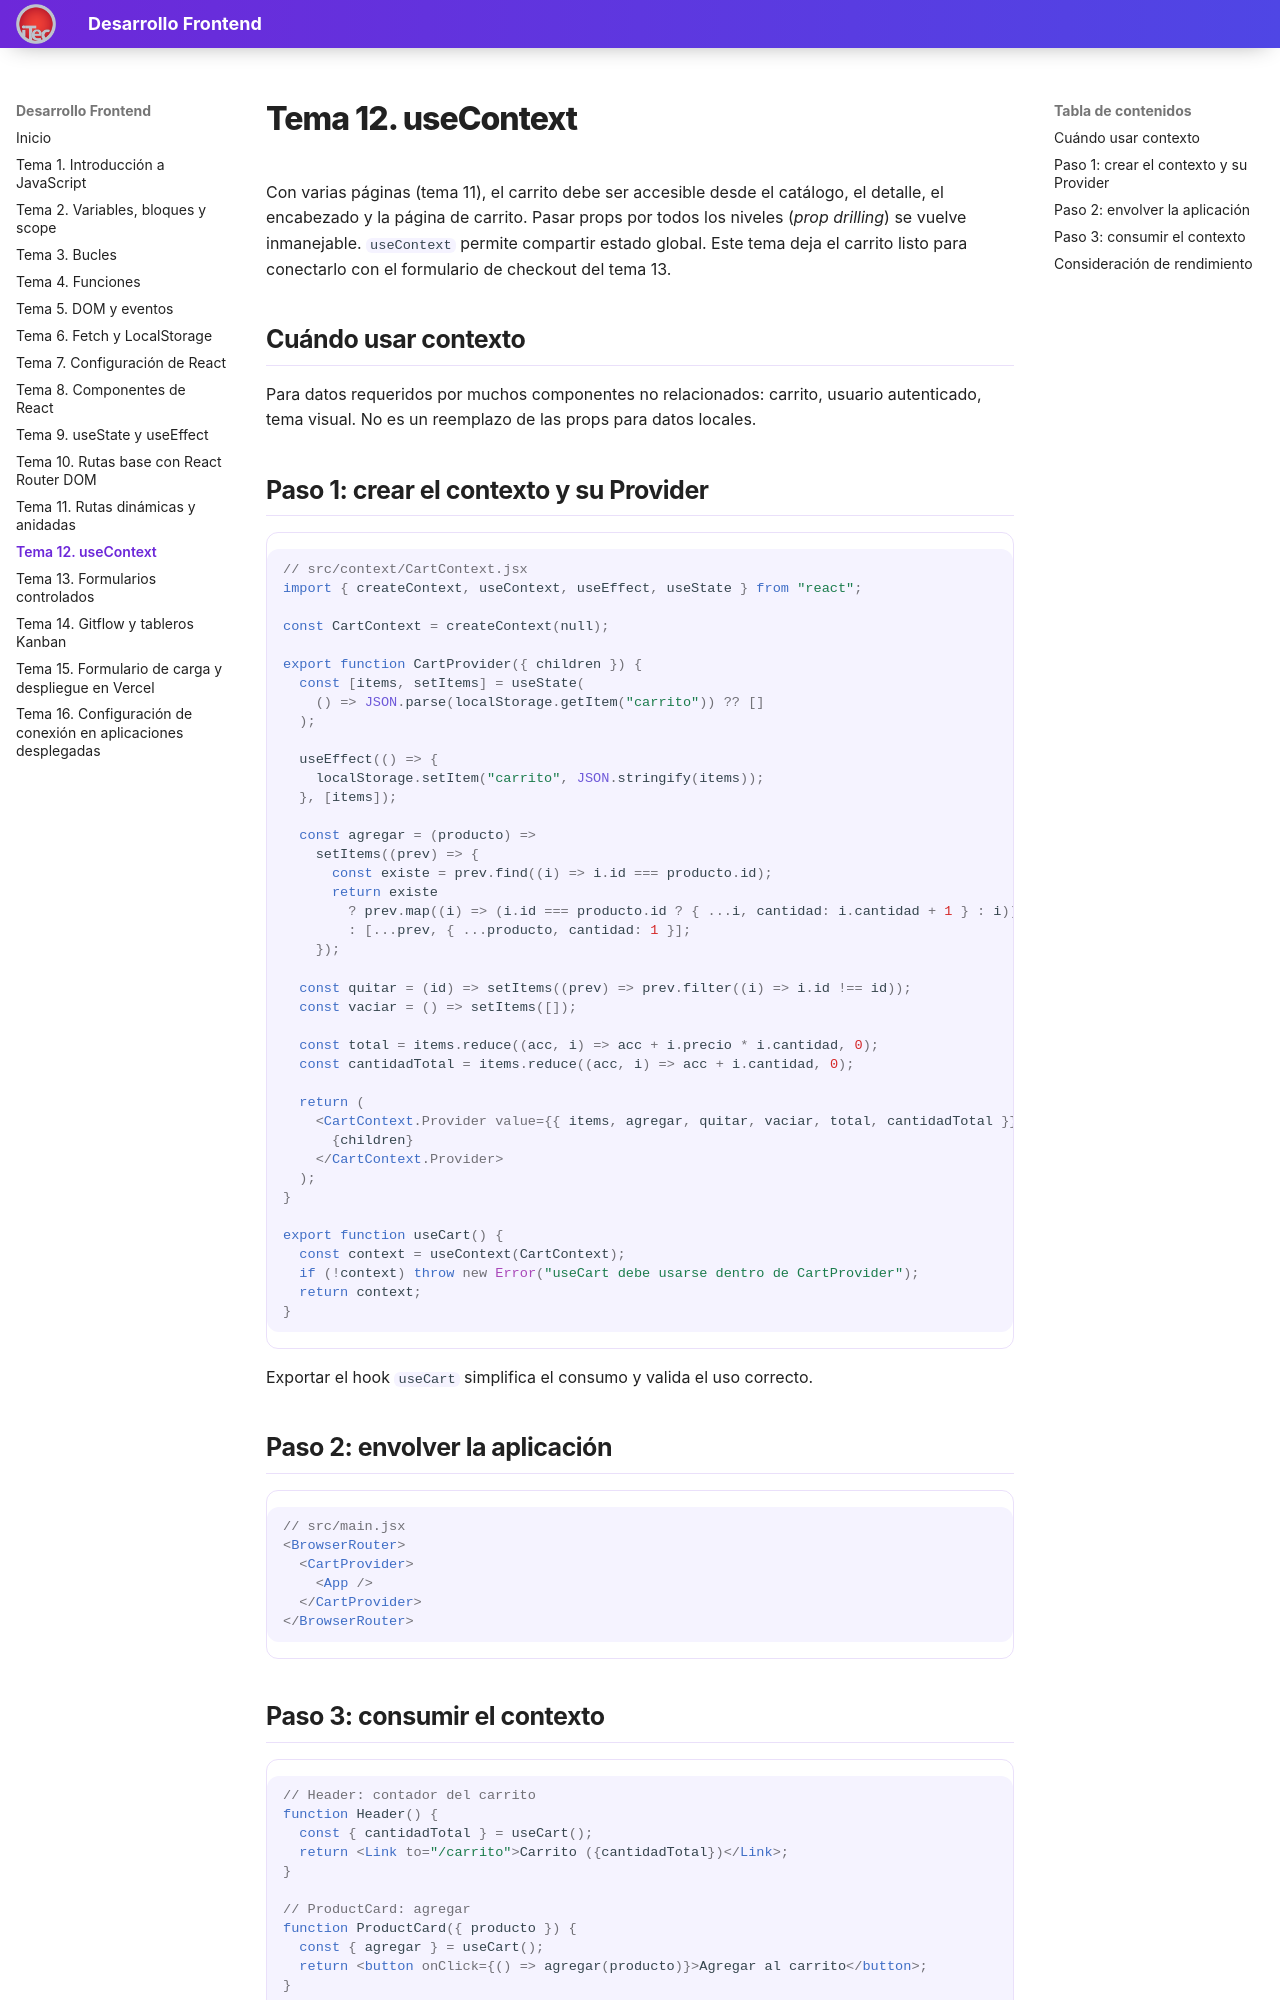

repository: valentinoarballo/documentacion-segundo · page: tema12/index.html · generator: mkdocs

# Tema 12. useContext

Con varias páginas (tema 11), el carrito debe ser accesible desde el catálogo, el detalle, el encabezado y la página de carrito. Pasar props por todos los niveles (*prop drilling*) se vuelve inmanejable. `useContext` permite compartir estado global. Este tema deja el carrito listo para conectarlo con el formulario de checkout del tema 13.

## Cuándo usar contexto

Para datos requeridos por muchos componentes no relacionados: carrito, usuario autenticado, tema visual. No es un reemplazo de las props para datos locales.

## Paso 1: crear el contexto y su Provider

```jsx
// src/context/CartContext.jsx
import { createContext, useContext, useEffect, useState } from "react";

const CartContext = createContext(null);

export function CartProvider({ children }) {
  const [items, setItems] = useState(
    () => JSON.parse(localStorage.getItem("carrito")) ?? []
  );

  useEffect(() => {
    localStorage.setItem("carrito", JSON.stringify(items));
  }, [items]);

  const agregar = (producto) =>
    setItems((prev) => {
      const existe = prev.find((i) => i.id === producto.id);
      return existe
        ? prev.map((i) => (i.id === producto.id ? { ...i, cantidad: i.cantidad + 1 } : i))
        : [...prev, { ...producto, cantidad: 1 }];
    });

  const quitar = (id) => setItems((prev) => prev.filter((i) => i.id !== id));
  const vaciar = () => setItems([]);

  const total = items.reduce((acc, i) => acc + i.precio * i.cantidad, 0);
  const cantidadTotal = items.reduce((acc, i) => acc + i.cantidad, 0);

  return (
    <CartContext.Provider value={{ items, agregar, quitar, vaciar, total, cantidadTotal }}>
      {children}
    </CartContext.Provider>
  );
}

export function useCart() {
  const context = useContext(CartContext);
  if (!context) throw new Error("useCart debe usarse dentro de CartProvider");
  return context;
}
```

Exportar el hook `useCart` simplifica el consumo y valida el uso correcto.

## Paso 2: envolver la aplicación

```jsx
// src/main.jsx
<BrowserRouter>
  <CartProvider>
    <App />
  </CartProvider>
</BrowserRouter>
```
